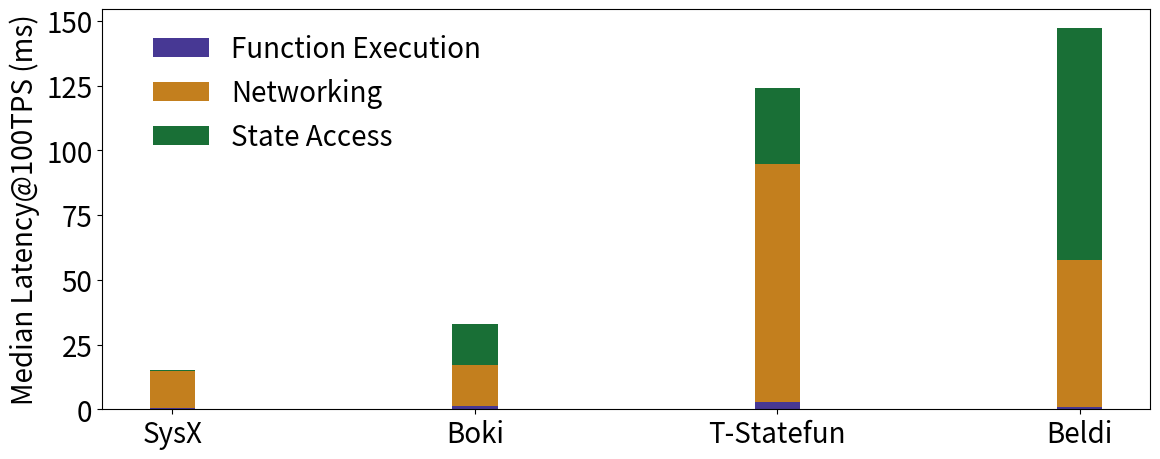

Recreate this plot in Python.
from matplotlib import rcParams
import matplotlib.pyplot as plt
import numpy as np

sys_name = "SysX"

rcParams["figure.figsize"] = [12, 5]
# plt.rcParams["figure.autolayout"] = True
plt.rcParams.update({"font.size": 20})

beldi_med_lat = 147.15
boki_med_lat = 32.88
styx_med_lat = 15
tstatefun_med_lat = 124

y = {sys_name: [2.27 / 100 * styx_med_lat,
              95.56 / 100 * styx_med_lat,
              2.17 / 100 * styx_med_lat],
     "Boki": [3.34 / 100 * boki_med_lat,
              48.96 / 100 * boki_med_lat,
              47.71 / 100 * boki_med_lat],
     "T-Statefun": [2.23 / 100 * tstatefun_med_lat,
                    74.29 / 100 * tstatefun_med_lat,
                    23.48 / 100 * tstatefun_med_lat],
     "Beldi": [0.68 / 100 * beldi_med_lat,
               38.45 / 100 * beldi_med_lat,
               60.87 / 100 * beldi_med_lat]}

mylabels = ["Function Execution", "Networking", "State Access"]
mycolors = ["#332288", "#BD7105", "#005F20"]

# create data
x = list(y.keys())
y1 = np.array([y[sys_name][0], y["Boki"][0], y["T-Statefun"][0], y["Beldi"][0]])
y2 = np.array([y[sys_name][1], y["Boki"][1], y["T-Statefun"][1], y["Beldi"][1]])
y3 = np.array([y[sys_name][2], y["Boki"][2], y["T-Statefun"][2], y["Beldi"][2]])

# plot bars in stack manner
bar_width = 0.15
plt.bar(x, y1, color=mycolors[0], width=bar_width, alpha=0.9)
plt.bar(x, y2, bottom=y1, color=mycolors[1], width=bar_width, alpha=0.9)
plt.bar(x, y3, bottom=y1 + y2, color=mycolors[2], width=bar_width, alpha=0.9)

plt.ylabel("Median Latency@100TPS (ms)")
plt.legend(mylabels, loc="upper left", ncol=1, bbox_to_anchor=(0.025, 1.0), frameon=False)
plt.tight_layout()
plt.savefig("runtime_percentages.pdf")
plt.show()
